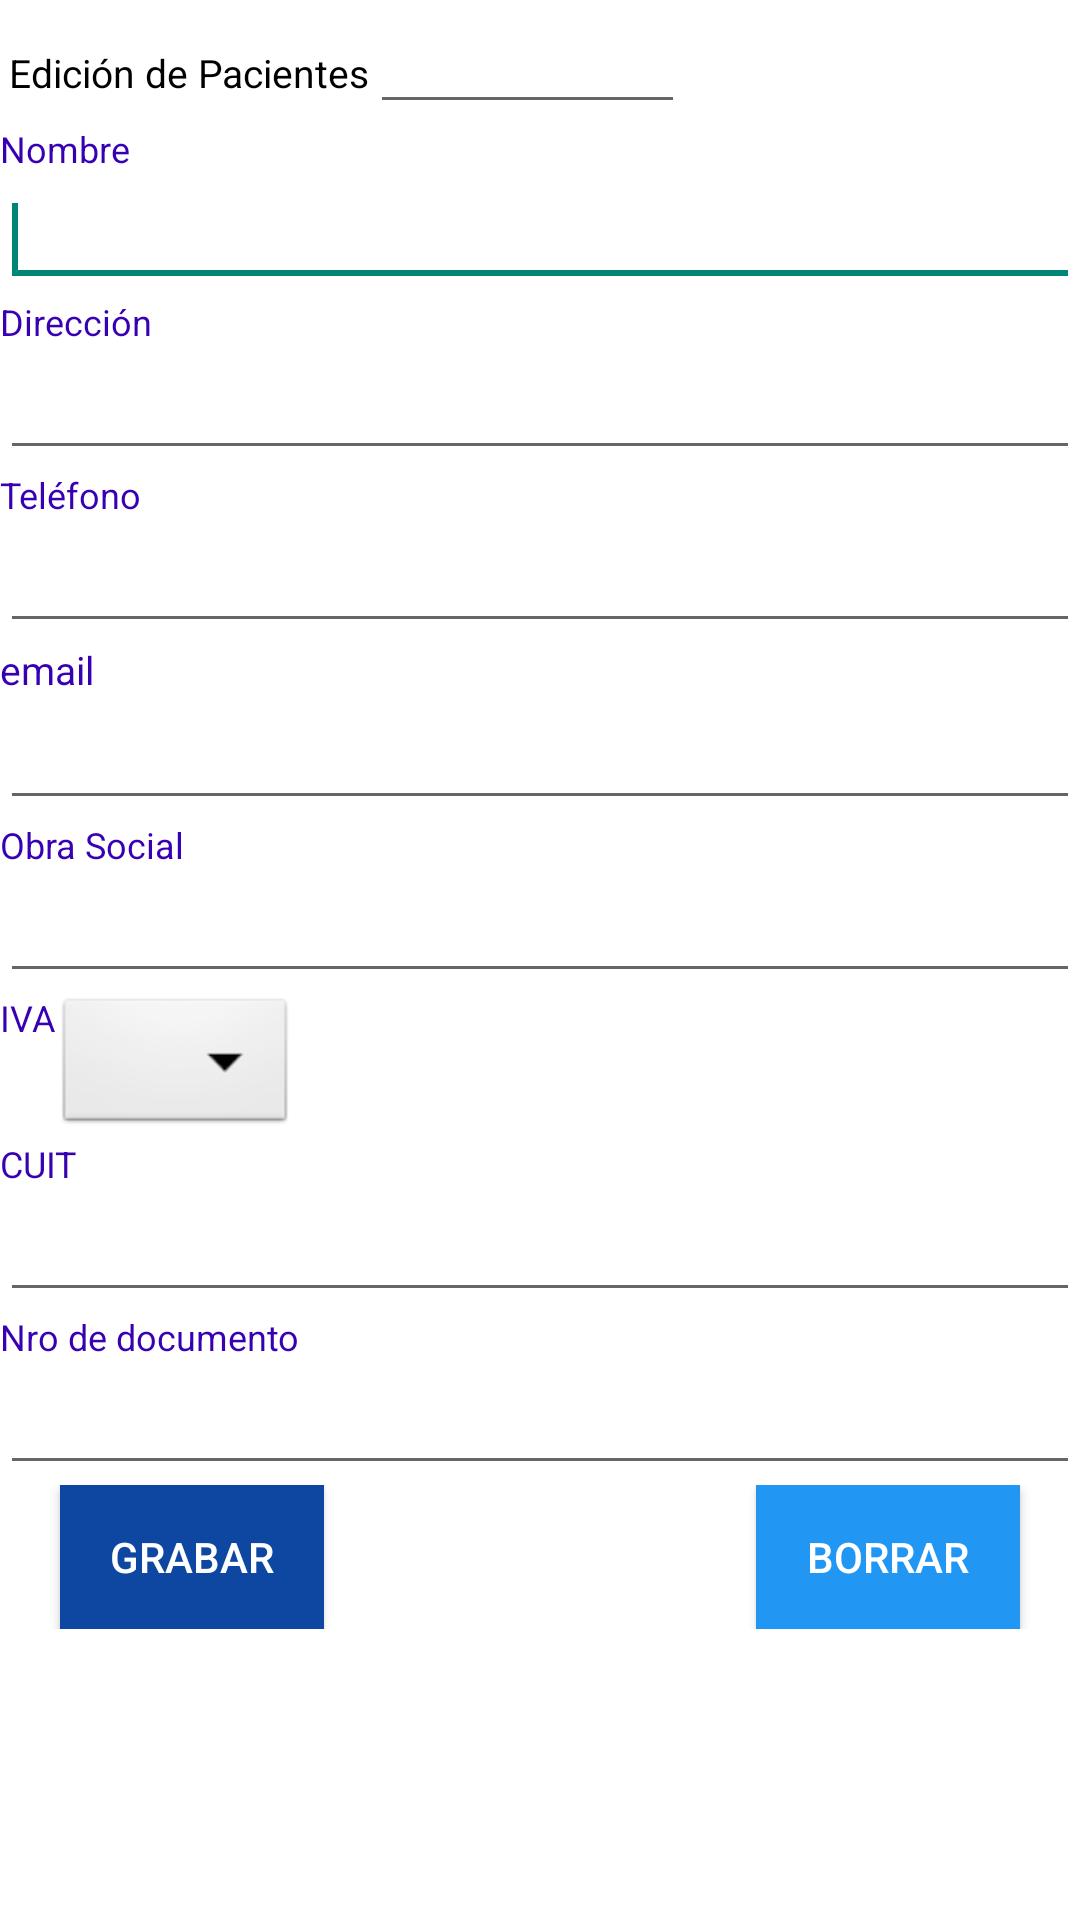

Layout XML and referenced resources for this Android screen:
<!-- AndroidManifest.xml: application theme Theme.AppCompat.DayNight.NoActionBar -->
<!-- res/layout/activity_altapaciente.xml -->
<?xml version="1.0" encoding="utf-8"?>
<LinearLayout xmlns:android="http://schemas.android.com/apk/res/android"
    xmlns:app="http://schemas.android.com/apk/res-auto"
    android:layout_width="match_parent"
    android:layout_height="match_parent"
    android:layout_marginLeft="7dp"
    android:layout_marginRight="7dp"
    android:background="#FFFFFF"
    android:orientation="vertical" >

    <LinearLayout
        android:layout_width="match_parent"
        android:layout_height="wrap_content" >

    <TextView
        android:id="@+id/et_ve00_fecha"
        android:layout_width="wrap_content"
        android:layout_height="wrap_content"
        android:layout_marginLeft="3dp"
        android:textColor="#000000"
        android:textSize="13sp"
        android:text="Edición de Pacientes" />

        <EditText
            android:id="@+id/edi_cta_pac"
            android:layout_width="wrap_content"
            android:layout_height="wrap_content"
            android:layout_marginRight="7dp"
            android:gravity="right"
            android:textColor="#000000"
            android:ems="5" />


    </LinearLayout>

    <TextView
        android:id="@+id/text_ver_nrocta"
        android:layout_width="169dp"
        android:layout_height="wrap_content"
        android:text="Nombre"
        android:textColor="@color/design_default_color_primary_dark"
        android:textSize="12sp" />

    <EditText
        android:id="@+id/edi_nom_pac"
        android:layout_width="match_parent"
        android:layout_height="wrap_content"
        android:textColor="#000000"
        android:ems="5" >

        <requestFocus />
    </EditText>

    <TextView
        android:id="@+id/text_dir_pac"
        android:layout_width="169dp"
        android:layout_height="wrap_content"
        android:text="Dirección"
        android:textColor="@color/design_default_color_primary_dark"
        android:textSize="12sp" />

    <EditText
        android:id="@+id/edi_dir_pac"
        android:layout_width="match_parent"
        android:layout_height="wrap_content"
        android:textColor="#000000"
        android:ems="5" />

    <TextView
        android:id="@+id/text_abc_np_nro"
        android:layout_width="wrap_content"
        android:layout_height="wrap_content"
        android:text="Teléfono"
        android:textSize="12sp"
        android:textColor="@color/design_default_color_primary_dark" />

    <EditText
        android:id="@+id/edi_te_pac"
        android:layout_width="match_parent"
        android:layout_height="wrap_content"
        android:textColor="#000000"
        android:ems="5" />

    <TextView
        android:id="@+id/textView2"
        android:layout_width="wrap_content"
        android:layout_height="wrap_content"
        android:text="email"
        android:textSize="13sp"
        android:textColor="@color/design_default_color_primary_dark" />

    <EditText
        android:id="@+id/edi_mail_pac"
        android:layout_width="match_parent"
        android:layout_height="wrap_content"
        android:textColor="#FFFFFF"
        android:ems="5" />

    <TextView
        android:id="@+id/textView3"
        android:layout_width="wrap_content"
        android:layout_height="wrap_content"
        android:text="Obra Social"
        android:textSize="12sp"
        android:textColor="@color/design_default_color_primary_dark" />

    <EditText
        android:id="@+id/edi_nos_pac"
        android:layout_width="match_parent"
        android:layout_height="wrap_content"
        android:textColor="#000000"
        android:ems="5" />


    <LinearLayout
        android:layout_width="wrap_content"
        android:layout_height="wrap_content"
        >

        <TextView
            android:id="@+id/textView5"
            android:layout_width="wrap_content"
            android:layout_height="wrap_content"
            android:text="IVA"
            android:textSize="12sp"
            android:textColor="@color/design_default_color_primary_dark" />

        <Spinner
            android:id="@+id/spin_iva_pac"
            style="@android:style/Widget.Spinner"
            android:layout_width="match_parent"
            android:layout_height="wrap_content" />

    </LinearLayout>

    <TextView
        android:id="@+id/textView4"
        android:layout_width="wrap_content"
        android:layout_height="wrap_content"
        android:text="CUIT"
        android:textSize="12sp"
        android:textColor="@color/design_default_color_primary_dark" />

    <EditText
        android:id="@+id/edi_cuit_pac"
        android:layout_width="match_parent"
        android:layout_height="wrap_content"
        android:ems="5"
        android:textColor="#000000"
        />

    <TextView
        android:id="@+id/text_hor_pac"
        android:layout_width="169dp"
        android:layout_height="wrap_content"
        android:text="Nro de documento"
        android:textColor="@color/design_default_color_primary_dark"
        android:textSize="12sp" />

    <EditText
        android:id="@+id/edi_doc_pac"
        android:layout_width="match_parent"
        android:layout_height="wrap_content"
        android:inputType="numberDecimal"
        android:ems="5"
        android:textColor="#000000"
        />
    <android.support.constraint.ConstraintLayout
        android:layout_width="match_parent"
        android:layout_height="wrap_content" >

        <Button
            android:id="@+id/butt_grabar_verpac"
            android:layout_width="wrap_content"
            android:layout_height="wrap_content"
            android:layout_marginLeft="20dp"
            android:background="@drawable/btn_azul_1"
            android:text="Grabar"
            android:textColor="#FFFFFF"
            app:layout_constraintBottom_toBottomOf="parent"
            app:layout_constraintStart_toStartOf="parent"
            app:layout_constraintTop_toTopOf="parent" />

        <Button
            android:id="@+id/butt_volver_verpac"
            android:layout_width="wrap_content"
            android:layout_height="wrap_content"
            android:layout_marginRight="20dp"
            android:background="@drawable/btn_azul_5"
            android:text="Borrar"
            android:textColor="#FFFFFF"
            app:layout_constraintBottom_toBottomOf="parent"
            app:layout_constraintEnd_toEndOf="parent"
            app:layout_constraintTop_toTopOf="parent" />

    </android.support.constraint.ConstraintLayout>

</LinearLayout>
<!-- resources referenced by this layout -->
<resources>
  <!-- drawable btn_azul_1 (drawable) -->
  <?xml version="1.0" encoding="utf-8"?>
      <selector xmlns:android="http://schemas.android.com/apk/res/android">
          <item android:drawable="@color/azul_5" android:state_pressed="true" ></item>
          
          <item android:drawable="@color/azul_1" ></item>
      </selector>
  <!-- drawable btn_azul_5 (drawable) -->
  <?xml version="1.0" encoding="utf-8"?>
  <selector xmlns:android="http://schemas.android.com/apk/res/android">
      <item android:drawable="@color/azul_6" android:state_pressed="true" ></item>
      
      <item android:drawable="@color/azul_5" ></item>
  </selector>
  <color name="azul_5">#2196F3</color>
  <color name="azul_1">#0D47A1</color>
  <color name="azul_6">#42A5F5</color>
</resources>
